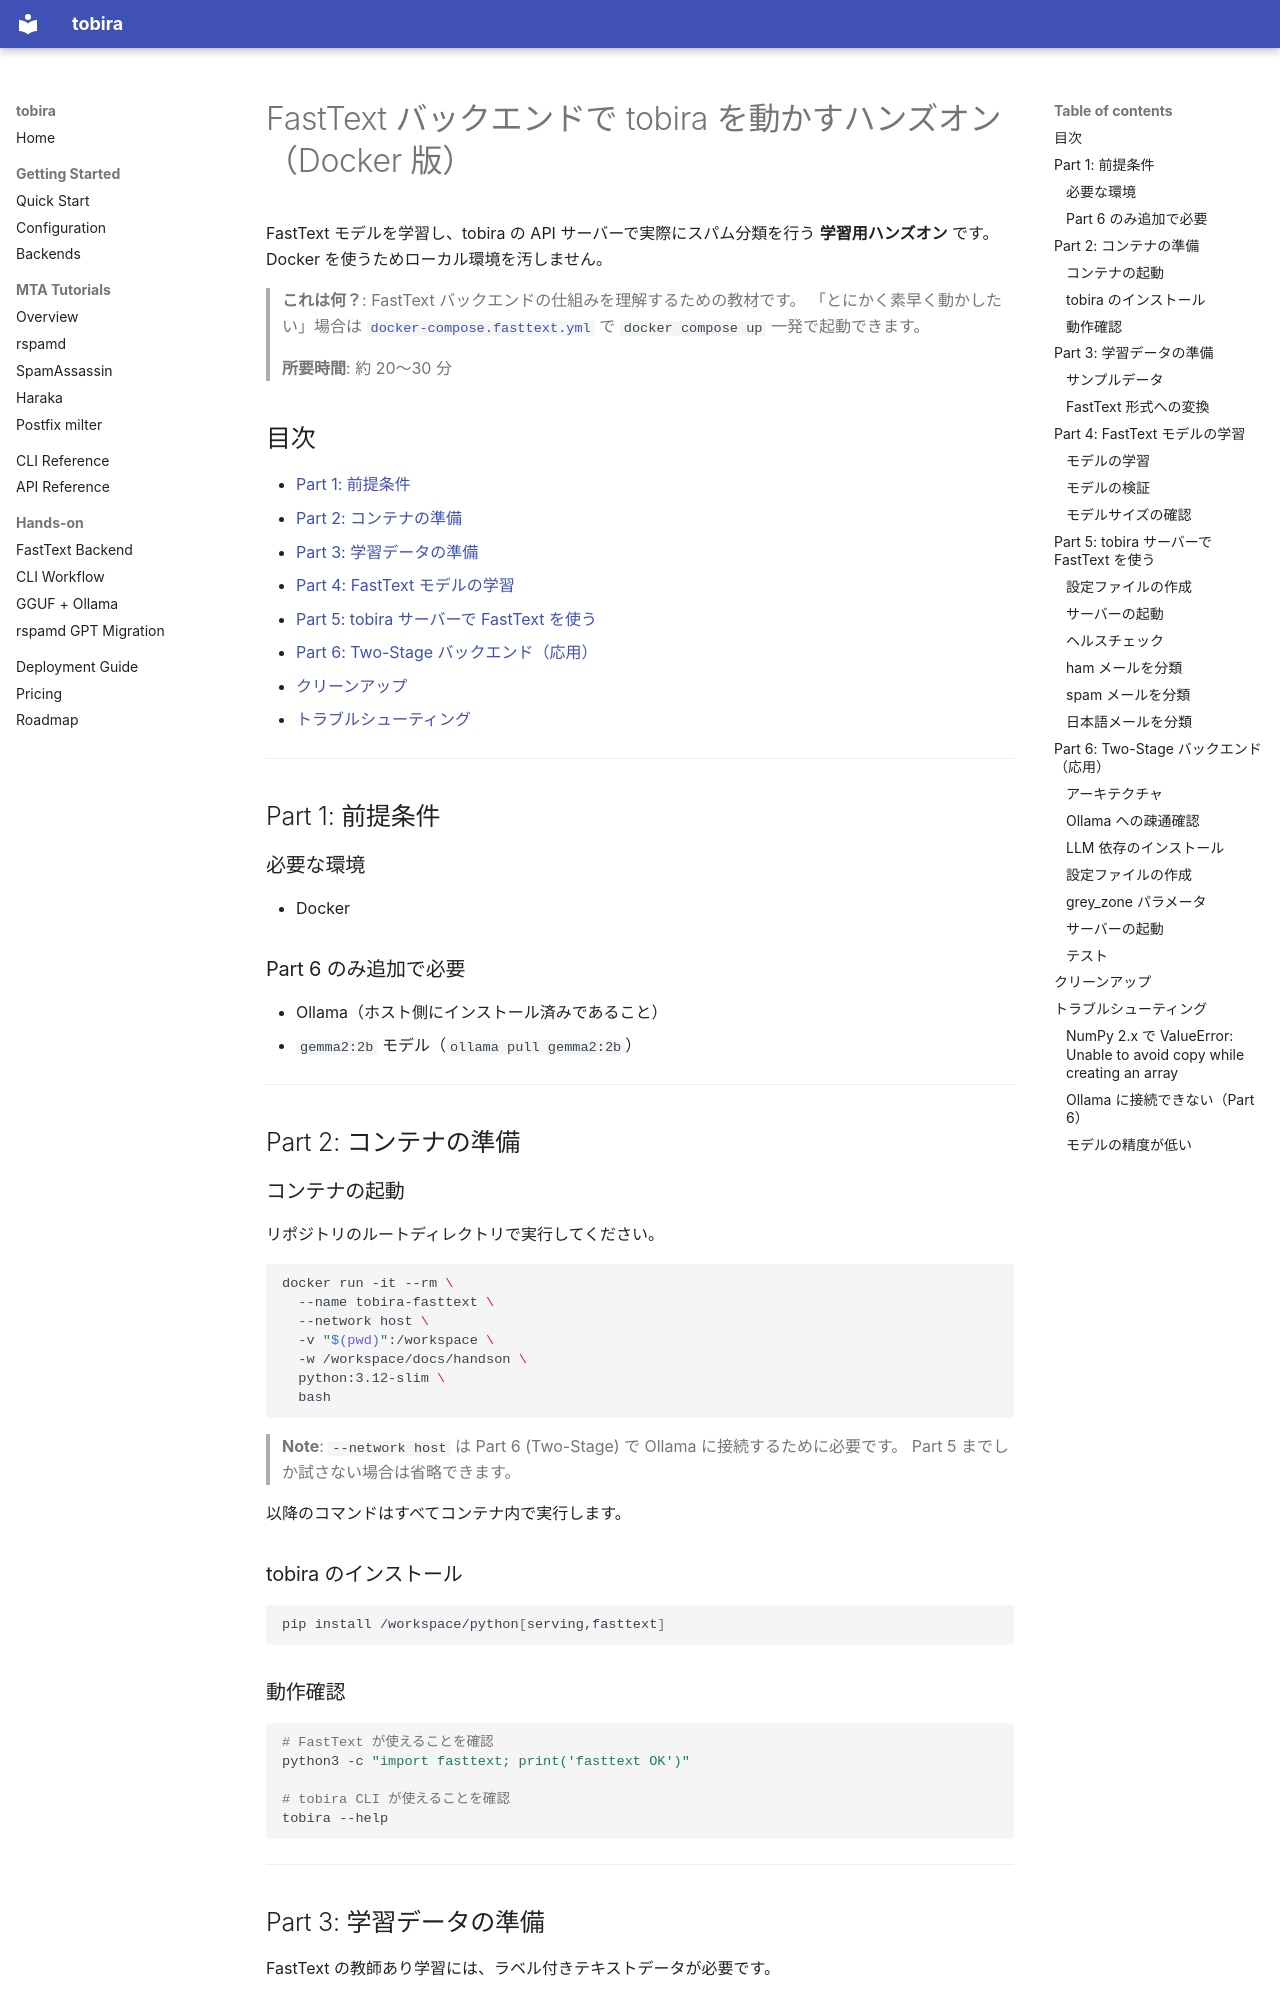

repository: velocitylabo/tobira · page: handson/fasttext-docker/index.html · generator: mkdocs

# FastText バックエンドで tobira を動かすハンズオン（Docker 版）

FastText モデルを学習し、tobira の API サーバーで実際にスパム分類を行う **学習用ハンズオン** です。
Docker を使うためローカル環境を汚しません。

> **これは何？**: FastText バックエンドの仕組みを理解するための教材です。
> 「とにかく素早く動かしたい」場合は [`docker-compose.fasttext.yml`](../../docker/docker-compose.fasttext.yml) で
> `docker compose up` 一発で起動できます。

> **所要時間**: 約 20〜30 分

## 目次

- [Part 1: 前提条件](#part-1-前提条件)
- [Part 2: コンテナの準備](#part-2-コンテナの準備)
- [Part 3: 学習データの準備](#part-3-学習データの準備)
- [Part 4: FastText モデルの学習](#part-4-fasttext-モデルの学習)
- [Part 5: tobira サーバーで FastText を使う](#part-5-tobira-サーバーで-fasttext-を使う)
- [Part 6: Two-Stage バックエンド（応用）](#part-6-two-stage-バックエンド応用)
- [クリーンアップ](#クリーンアップ)
- [トラブルシューティング](#トラブルシューティング)

---

## Part 1: 前提条件

### 必要な環境

- Docker

### Part 6 のみ追加で必要

- Ollama（ホスト側にインストール済みであること）
- `gemma2:2b` モデル（`ollama pull gemma2:2b`）

---

## Part 2: コンテナの準備

### コンテナの起動

リポジトリのルートディレクトリで実行してください。

```bash
docker run -it --rm \
  --name tobira-fasttext \
  --network host \
  -v "$(pwd)":/workspace \
  -w /workspace/docs/handson \
  python:3.12-slim \
  bash
```

> **Note**: `--network host` は Part 6 (Two-Stage) で Ollama に接続するために必要です。
> Part 5 までしか試さない場合は省略できます。

以降のコマンドはすべてコンテナ内で実行します。

### tobira のインストール

```bash
pip install /workspace/python[serving,fasttext]
```

### 動作確認

```bash
# FastText が使えることを確認
python3 -c "import fasttext; print('fasttext OK')"

# tobira CLI が使えることを確認
tobira --help
```

---

## Part 3: 学習データの準備

FastText の教師あり学習には、ラベル付きテキストデータが必要です。

### サンプルデータ

本リポジトリに含まれる `sample_train.csv` を使用します（50 件: spam 25 件 + ham 25 件）。

```bash
# データの確認
head -5 sample_train.csv
```

```
text,label
"Hi team, the quarterly review meeting is scheduled for Friday at 2pm.",ham
"Please find attached the invoice for March services.",ham
...
```
